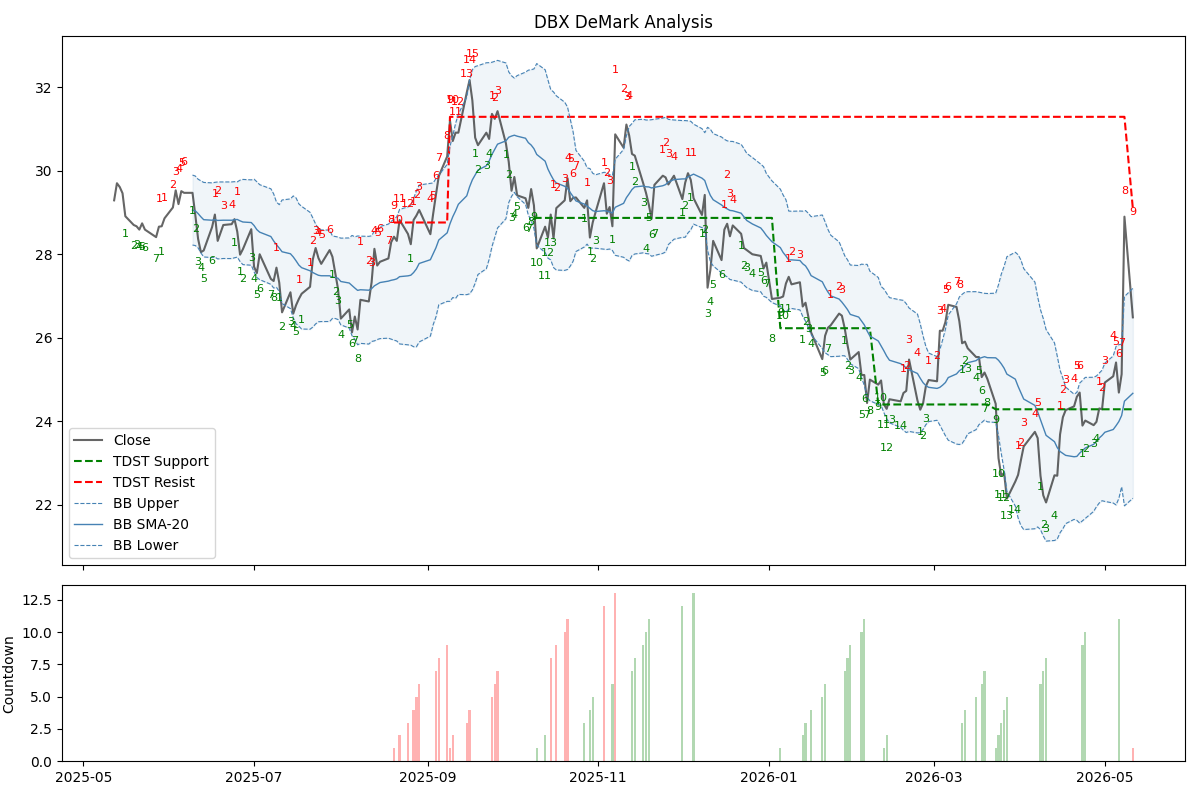

Values plotted in this chart, from the file beside it:
Date, Open, High, Low, Close, Volume, buy_setup_cond, buy_setup_count, sell_setup_cond, sell_setup_count, buy_intersection, sell_intersection, buy_countdown_count, sell_countdown_count, tdst_support, tdst_resistance, bb_middle, bb_upper, bb_lower, recommendation
2025-05-12 00:00:00-04:00, 30.0, 30.27, 29.04, 29.29, 4317300, False, 0, False, 0, False, False, 0, 0, , , , , , HOLD
2025-05-13 00:00:00-04:00, 29.44, 29.92, 29.33, 29.7, 3924700, False, 0, False, 0, False, False, 0, 0, , , , , , HOLD
2025-05-14 00:00:00-04:00, 29.59, 29.9, 29.43, 29.61, 3326200, False, 0, False, 0, False, False, 0, 0, , , , , , HOLD
2025-05-15 00:00:00-04:00, 29.53, 29.66, 29.32, 29.46, 2893700, False, 0, False, 0, False, False, 0, 0, , , , , , HOLD
2025-05-16 00:00:00-04:00, 29.23, 29.43, 28.74, 28.91, 6113400, True, 1, False, 0, False, False, 0, 0, , , , , , HOLD
2025-05-19 00:00:00-04:00, 28.59, 28.8, 28.47, 28.7, 3371700, True, 2, False, 0, False, False, 0, 0, , , , , , HOLD
2025-05-20 00:00:00-04:00, 28.56, 28.78, 28.49, 28.67, 3066900, True, 3, False, 0, False, False, 0, 0, , , , , , HOLD
2025-05-21 00:00:00-04:00, 28.46, 29.06, 28.44, 28.59, 3158400, True, 4, False, 0, False, False, 0, 0, , , , , , HOLD
2025-05-22 00:00:00-04:00, 28.59, 28.86, 28.44, 28.74, 2471600, True, 5, False, 0, False, False, 0, 0, , , , , , HOLD
2025-05-23 00:00:00-04:00, 28.44, 28.84, 28.41, 28.59, 2825900, True, 6, False, 0, False, False, 0, 0, , , , , , HOLD
2025-05-27 00:00:00-04:00, 28.89, 28.89, 28.15, 28.41, 3827100, True, 7, False, 0, False, False, 0, 0, , , , , , HOLD
2025-05-28 00:00:00-04:00, 28.41, 28.91, 28.39, 28.66, 2688200, False, 0, True, 1, False, False, 0, 0, , , , , , HOLD
2025-05-29 00:00:00-04:00, 28.67, 28.75, 28.33, 28.67, 3298300, True, 1, False, 0, False, False, 0, 0, , , , , , HOLD
2025-05-30 00:00:00-04:00, 28.78, 28.95, 28.49, 28.86, 3236400, False, 0, True, 1, False, False, 0, 0, , , , , , HOLD
2025-06-02 00:00:00-04:00, 28.81, 29.25, 28.79, 29.12, 2534000, False, 0, True, 2, False, False, 0, 0, , , , , , HOLD
2025-06-03 00:00:00-04:00, 29.12, 29.56, 28.89, 29.53, 3474600, False, 0, True, 3, False, False, 0, 0, , , , , , HOLD
2025-06-04 00:00:00-04:00, 29.45, 29.64, 29.1, 29.2, 2986900, False, 0, True, 4, False, False, 0, 0, , , , , , HOLD
2025-06-05 00:00:00-04:00, 29.34, 29.77, 29.26, 29.51, 3745300, False, 0, True, 5, False, False, 0, 0, , , , , , HOLD
2025-06-06 00:00:00-04:00, 29.72, 29.81, 29.35, 29.47, 2572800, False, 0, True, 6, False, False, 0, 0, , , , , , HOLD
2025-06-09 00:00:00-04:00, 29.47, 29.61, 29.29, 29.47, 3358700, True, 1, False, 0, False, False, 0, 0, , , 29.06, 29.9, 28.22, HOLD
2025-06-10 00:00:00-04:00, 29.44, 29.62, 28.87, 28.94, 2803000, True, 2, False, 0, False, False, 0, 0, , , 29.04, 29.87, 28.21, HOLD
2025-06-11 00:00:00-04:00, 28.89, 28.89, 28.07, 28.37, 3597400, True, 3, False, 0, False, False, 0, 0, , , 28.97, 29.8, 28.15, HOLD
2025-06-12 00:00:00-04:00, 28.32, 28.49, 27.93, 28.05, 3858500, True, 4, False, 0, False, False, 0, 0, , , 28.9, 29.76, 28.03, HOLD
2025-06-13 00:00:00-04:00, 27.75, 28.33, 27.68, 28.09, 3202700, True, 5, False, 0, False, False, 0, 0, , , 28.83, 29.72, 27.94, HOLD
2025-06-16 00:00:00-04:00, 28.16, 28.69, 28.09, 28.65, 3630700, True, 6, False, 0, False, False, 0, 0, , , 28.81, 29.71, 27.92, HOLD
2025-06-17 00:00:00-04:00, 28.49, 29.03, 28.34, 28.95, 2994800, False, 0, True, 1, False, False, 0, 0, , , 28.83, 29.72, 27.93, HOLD
2025-06-18 00:00:00-04:00, 29.07, 29.1, 28.2, 28.32, 3134800, False, 0, True, 2, False, False, 0, 0, , , 28.81, 29.73, 27.89, HOLD
2025-06-20 00:00:00-04:00, 28.33, 28.75, 28.24, 28.7, 9148400, False, 0, True, 3, False, False, 0, 0, , , 28.82, 29.73, 27.9, HOLD
2025-06-23 00:00:00-04:00, 28.62, 28.77, 28.31, 28.72, 2609400, False, 0, True, 4, False, False, 0, 0, , , 28.81, 29.73, 27.9, HOLD
2025-06-24 00:00:00-04:00, 28.88, 29.04, 28.52, 28.84, 2980800, True, 1, False, 0, False, False, 0, 0, , , 28.83, 29.74, 27.92, HOLD
2025-06-25 00:00:00-04:00, 28.79, 29.08, 28.48, 28.54, 2591900, False, 0, True, 1, False, False, 0, 0, , , 28.83, 29.73, 27.93, HOLD
2025-06-26 00:00:00-04:00, 28.65, 28.65, 27.84, 27.99, 3624600, True, 1, False, 0, False, False, 0, 0, , , 28.8, 29.77, 27.83, HOLD
2025-06-27 00:00:00-04:00, 28.08, 28.15, 27.66, 28.12, 5986300, True, 2, False, 0, False, False, 0, 0, , , 28.77, 29.79, 27.75, HOLD
2025-06-30 00:00:00-04:00, 28.44, 28.7, 28.17, 28.6, 3520100, True, 3, False, 0, False, False, 0, 0, , , 28.76, 29.78, 27.74, HOLD
2025-07-01 00:00:00-04:00, 28.43, 28.44, 27.66, 27.7, 4907000, True, 4, False, 0, False, False, 0, 0, , , 28.69, 29.8, 27.58, HOLD
2025-07-02 00:00:00-04:00, 27.52, 27.77, 27.28, 27.55, 4449600, True, 5, False, 0, False, False, 0, 0, , , 28.59, 29.73, 27.44, HOLD
2025-07-03 00:00:00-04:00, 27.54, 28.23, 27.42, 28.0, 2351800, True, 6, False, 0, False, False, 0, 0, , , 28.53, 29.67, 27.39, HOLD
2025-07-07 00:00:00-04:00, 27.91, 27.94, 27.3, 27.41, 3290300, True, 7, False, 0, False, False, 0, 0, , , 28.42, 29.57, 27.28, HOLD
2025-07-08 00:00:00-04:00, 27.43, 27.65, 27.22, 27.36, 4114700, True, 8, False, 0, True, False, 0, 0, , , 28.32, 29.44, 27.19, HOLD
2025-07-09 00:00:00-04:00, 27.37, 27.75, 27.26, 27.68, 2976200, False, 0, True, 1, False, False, 0, 0, , , 28.23, 29.25, 27.21, HOLD
2025-07-10 00:00:00-04:00, 27.59, 27.76, 27.2, 27.32, 3580700, True, 1, False, 0, False, False, 0, 0, , , 28.15, 29.19, 27.11, HOLD
2025-07-11 00:00:00-04:00, 27.25, 27.37, 26.52, 26.61, 2712700, True, 2, False, 0, False, False, 0, 0, , , 28.06, 29.3, 26.82, HOLD
2025-07-14 00:00:00-04:00, 26.65, 27.26, 26.65, 27.09, 3385000, True, 3, False, 0, False, False, 0, 0, , , 28.01, 29.32, 26.7, HOLD
2025-07-15 00:00:00-04:00, 27.05, 27.16, 26.53, 26.58, 4359600, True, 4, False, 0, False, False, 0, 0, , , 27.94, 29.4, 26.48, HOLD
2025-07-16 00:00:00-04:00, 26.72, 26.87, 26.41, 26.78, 6196300, True, 5, False, 0, False, False, 0, 0, , , 27.84, 29.35, 26.34, HOLD
2025-07-17 00:00:00-04:00, 26.84, 26.98, 26.69, 26.93, 2972900, False, 0, True, 1, False, False, 0, 0, , , 27.74, 29.21, 26.28, HOLD
2025-07-18 00:00:00-04:00, 27.0, 27.08, 26.69, 27.06, 2160300, True, 1, False, 0, False, False, 0, 0, , , 27.68, 29.15, 26.21, HOLD
2025-07-21 00:00:00-04:00, 27.06, 27.38, 27.06, 27.22, 2286900, False, 0, True, 1, False, False, 0, 0, , , 27.6, 29, 26.21, HOLD
2025-07-22 00:00:00-04:00, 27.23, 27.91, 27.16, 27.88, 2698800, False, 0, True, 2, False, False, 0, 0, , , 27.56, 28.87, 26.26, HOLD
2025-07-23 00:00:00-04:00, 27.93, 28.16, 27.63, 28.15, 2234800, False, 0, True, 3, False, False, 0, 0, , , 27.53, 28.72, 26.33, HOLD
2025-07-24 00:00:00-04:00, 28.02, 28.11, 27.87, 27.91, 2759100, False, 0, True, 4, False, False, 0, 0, , , 27.5, 28.61, 26.38, HOLD
2025-07-25 00:00:00-04:00, 27.93, 28.06, 27.69, 27.77, 2692800, False, 0, True, 5, False, False, 0, 0, , , 27.49, 28.58, 26.39, HOLD
2025-07-28 00:00:00-04:00, 27.88, 28.17, 27.8, 28.1, 1944300, False, 0, True, 6, False, False, 0, 0, , , 27.48, 28.58, 26.39, HOLD
2025-07-29 00:00:00-04:00, 28.28, 28.44, 27.76, 27.94, 3087900, True, 1, False, 0, False, False, 0, 0, , , 27.45, 28.44, 26.46, HOLD
2025-07-30 00:00:00-04:00, 27.83, 27.93, 27.35, 27.55, 3235600, True, 2, False, 0, False, False, 0, 0, , , 27.44, 28.43, 26.46, HOLD
2025-07-31 00:00:00-04:00, 27.6, 27.62, 27.14, 27.17, 2600700, True, 3, False, 0, False, False, 0, 0, , , 27.43, 28.41, 26.44, HOLD
2025-08-01 00:00:00-04:00, 27.08, 27.11, 26.33, 26.46, 4328600, True, 4, False, 0, False, False, 0, 0, , , 27.35, 28.39, 26.31, HOLD
2025-08-04 00:00:00-04:00, 26.65, 26.87, 26.56, 26.68, 2383100, True, 5, False, 0, False, False, 0, 0, , , 27.31, 28.39, 26.23, HOLD
2025-08-05 00:00:00-04:00, 26.64, 26.71, 26.11, 26.13, 3316200, True, 6, False, 0, False, False, 0, 0, , , 27.25, 28.45, 26.05, HOLD
2025-08-06 00:00:00-04:00, 26.23, 26.63, 26.18, 26.51, 3604400, True, 7, False, 0, False, False, 0, 0, , , 27.19, 28.42, 25.97, HOLD
... 191 more rows
